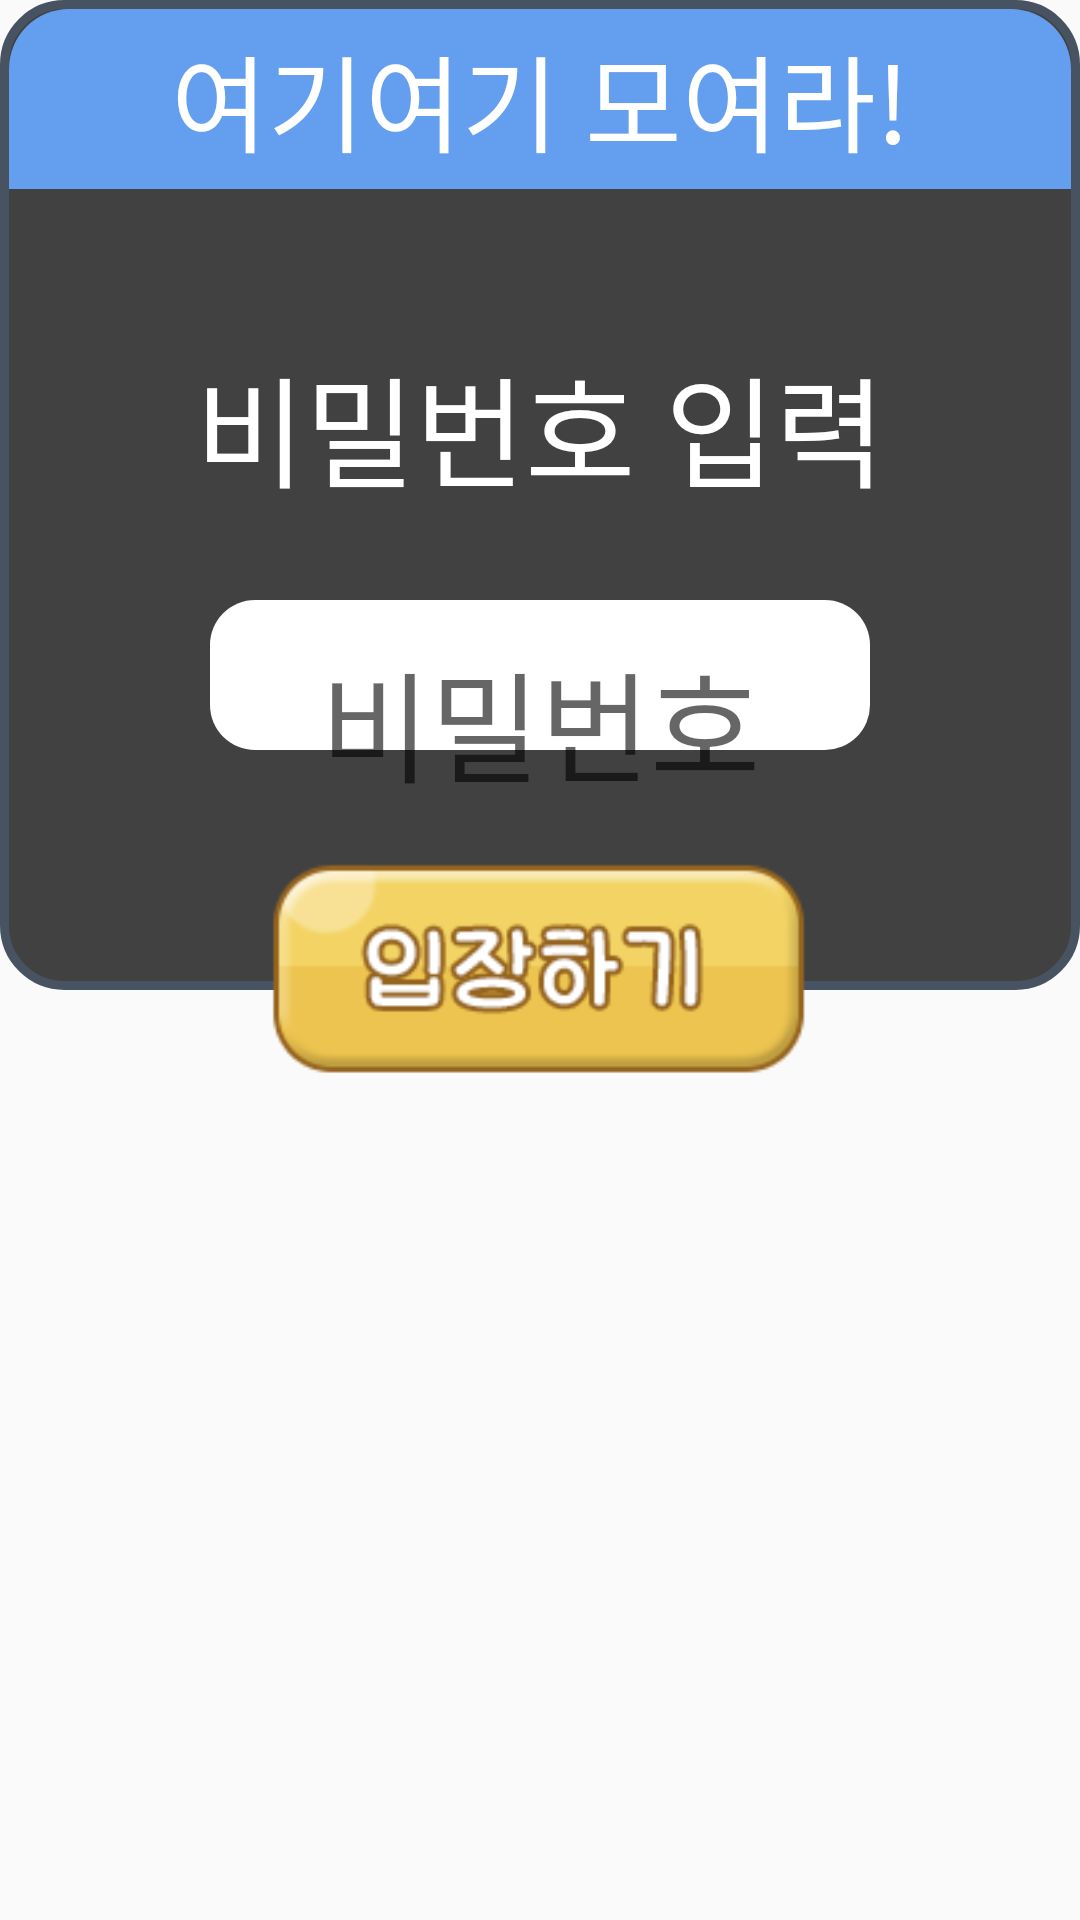

Produce the Android XML layout that renders to this screen, including the resource entries it uses.
<!-- AndroidManifest.xml: application theme AppTheme -->
<!-- res/layout/dialog_password_input.xml -->
<?xml version="1.0" encoding="utf-8"?>
<RelativeLayout xmlns:android="http://schemas.android.com/apk/res/android"
    xmlns:tools="http://schemas.android.com/tools"
    android:layout_width="340dp"
    android:layout_height="match_parent"
    tools:context=".MainActivity">

    <RelativeLayout
        android:layout_width="match_parent"
        android:layout_height="330dp"
        android:background="@drawable/popup_enter_bg">


        
        <TextView
            android:id="@+id/txt_enter_room_title"
            android:layout_width="match_parent"
            android:layout_height="60dp"
            android:background="@drawable/popup_title"
            android:text = "여기여기 모여라!"
            android:fontFamily="@font/jua"
            android:gravity="center"
            android:textSize="35sp"
            android:textColor="#FFFFFF"
            android:layout_marginRight="3dp"
            android:layout_marginLeft="3dp"
            android:layout_marginTop="3dp"/>



        
        <TextView
            android:id="@+id/txt_room_pwd"
            android:layout_width="wrap_content"
            android:layout_height="wrap_content"
            android:text="@string/room_input_pwd"
            android:textSize="40sp"
            android:textColor="#FFFFFF"
            android:fontFamily="@font/jua"
            android:layout_centerHorizontal="true"
            android:layout_below="@+id/txt_enter_room_title"
            android:layout_marginTop="50dp" />



        <RelativeLayout
            android:layout_marginTop="200dp"
            android:layout_width="220dp"
            android:layout_height="50dp"
            android:background="@drawable/content"
            android:layout_centerHorizontal="true">

        </RelativeLayout>

        
        <EditText
            android:id="@+id/edit_input_room_pwd"
            android:layout_width="wrap_content"
            android:layout_height="wrap_content"
            android:background="@null"
            android:layout_centerHorizontal="true"
            android:textSize="40sp"
            android:hint="@string/room_pwd"
            android:inputType="numberPassword"
            android:layout_below="@+id/txt_room_pwd"
            android:layout_marginTop="40dp"
            android:textAlignment="center"/>


    </RelativeLayout>

    <ImageView
        android:id="@+id/imgbtn_password_enter"
        android:layout_width="190dp"
        android:layout_height="wrap_content"
        android:src="@drawable/enter"
        android:layout_centerHorizontal="true"
        android:layout_marginTop="280dp">
    </ImageView>

</RelativeLayout>
<!-- resources referenced by this layout -->
<resources>
  <!-- drawable content (drawable) -->
  <?xml version="1.0" encoding="utf-8"?>
  <selector xmlns:android="http://schemas.android.com/apk/res/android">
      <item>
          <shape android:shape="rectangle">
              <solid android:color="#FFFFFF" />
              <corners android:radius = "15dp" />
          </shape>
      </item>
  </selector>
  <!-- drawable enter: png bitmap (drawable, 8781 bytes) -->
  <!-- drawable popup_enter_bg (drawable) -->
  <?xml version="1.0" encoding="utf-8"?>
  <selector xmlns:android="http://schemas.android.com/apk/res/android">
      <item>
          <shape android:shape="rectangle">
              <stroke android:width="3dp" android:color="@color/make_popup_stroke" />
              <solid android:color="@color/enter_popup_bg" />
              <corners android:radius = "20dp" />
          </shape>
      </item>
  
  </selector>
  <!-- drawable popup_title (drawable) -->
  <?xml version="1.0" encoding="utf-8"?>
  <selector xmlns:android="http://schemas.android.com/apk/res/android">
      <item>
          <shape android:shape="rectangle">
              <solid android:color="@color/make_popup_title" />
              <corners
                  android:bottomLeftRadius="0dp"
                  android:bottomRightRadius="0dp"
                  android:topLeftRadius="20dp"
                  android:topRightRadius="20dp" />
          </shape>
      </item>
  </selector>
  <string name="room_input_pwd">비밀번호 입력</string>
  <string name="room_pwd">비밀번호 </string>
  <style name="AppTheme" parent="Theme.AppCompat.Light.DarkActionBar">
          
          <item name="colorPrimary">@color/colorPrimary</item>
          <item name="colorPrimaryDark">#D7F2F9</item>
          <item name="colorAccent">#427AC7</item>
  
          
          <item name="windowActionBar">false</item>
          <item name="windowNoTitle">true</item>
  
      </style>
  <color name="make_popup_stroke">#485361</color>
  <color name="enter_popup_bg">#414141</color>
  <color name="make_popup_title">#649FEF</color>
  <color name="colorPrimary">#008577</color>
</resources>
